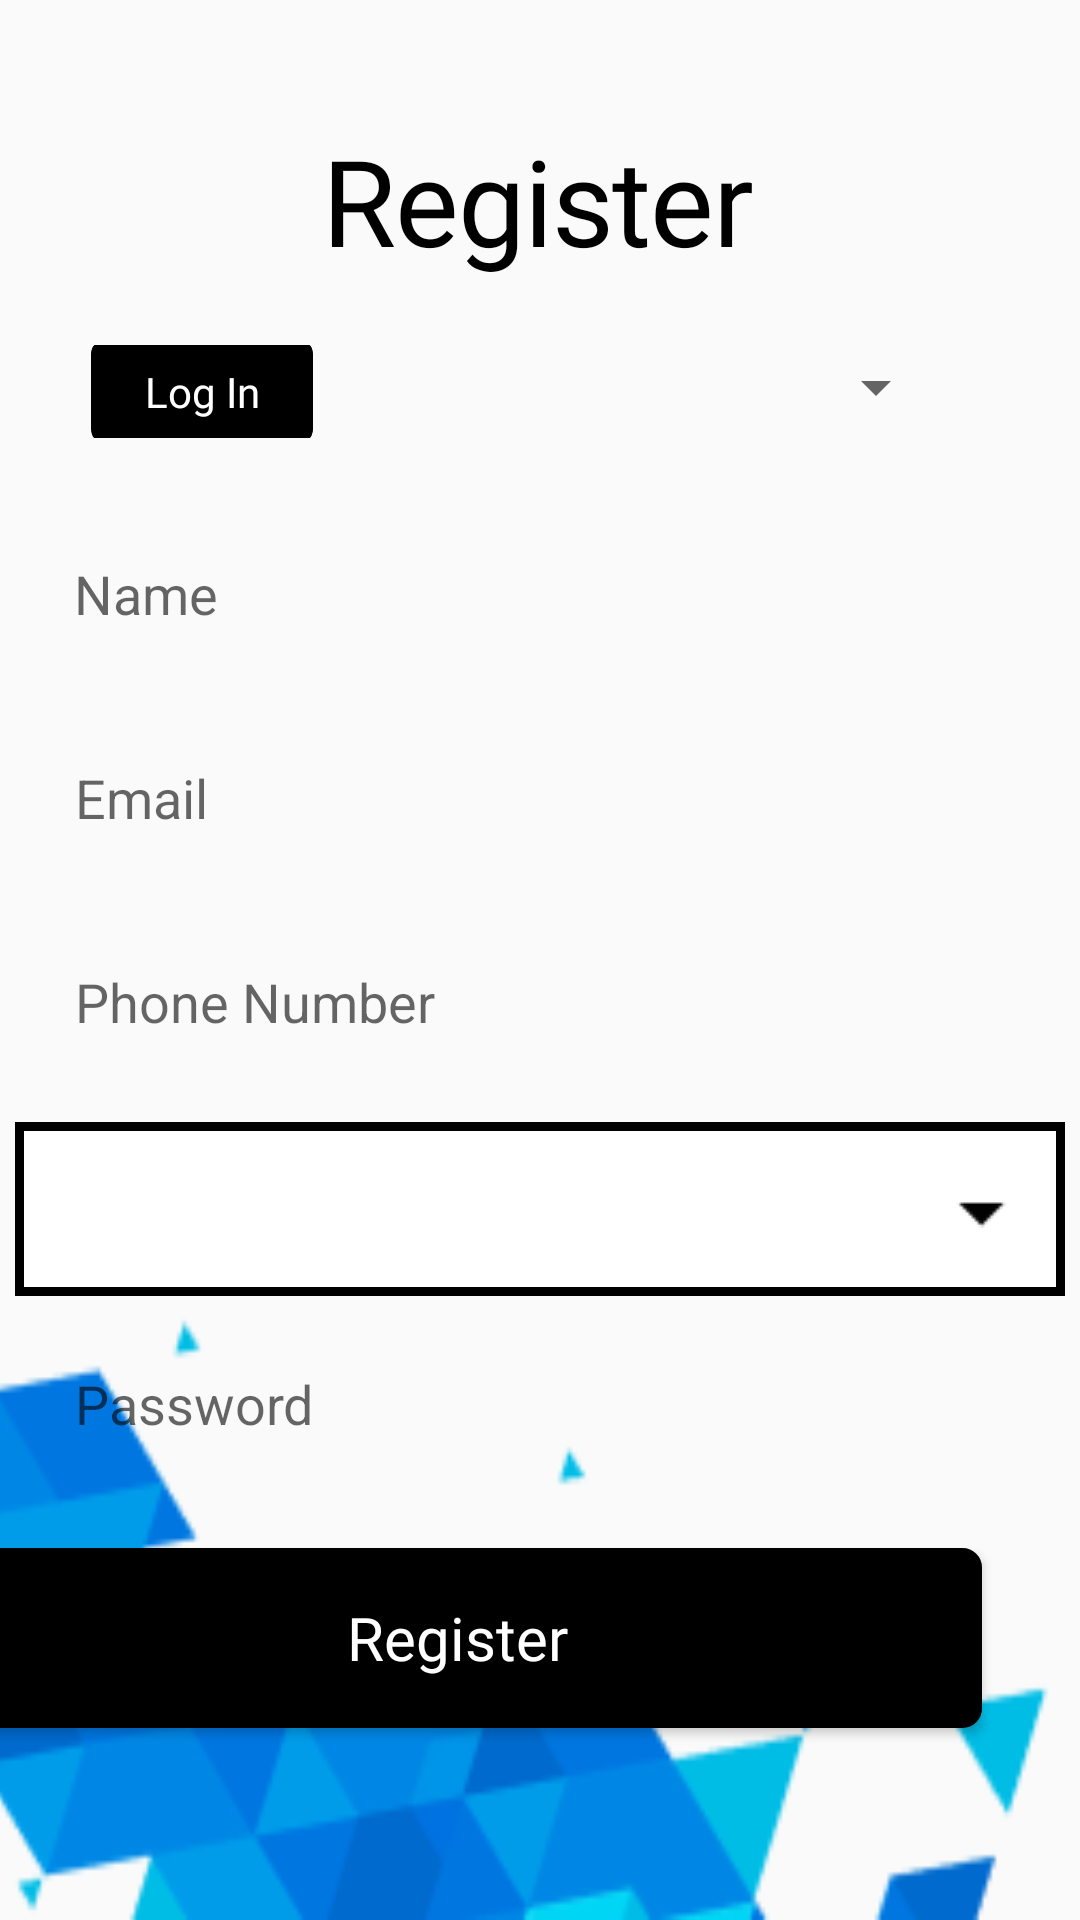

Android layout source for this screen:
<!-- AndroidManifest.xml: activity theme AppTheme.NoActionBar -->
<!-- res/layout/activity_register.xml -->
<?xml version="1.0" encoding="utf-8"?>
<androidx.constraintlayout.widget.ConstraintLayout xmlns:android="http://schemas.android.com/apk/res/android"
    xmlns:app="http://schemas.android.com/apk/res-auto"
    xmlns:tools="http://schemas.android.com/tools"
    android:layout_width="match_parent"
    android:layout_height="match_parent"
    tools:context=".view.RegisterActivity">

    <View
        android:id="@+id/vector_shap2"
        android:layout_width="411dp"
        android:layout_height="370dp"
        android:layout_alignParentStart="true"
        android:layout_alignParentTop="true"
        android:background="@drawable/vector_shape"
        android:rotation="180"
        app:layout_constraintBottom_toBottomOf="parent"
        app:layout_constraintEnd_toEndOf="parent"
        app:layout_constraintHorizontal_bias="1.0"
        app:layout_constraintStart_toStartOf="parent"
        app:layout_constraintTop_toTopOf="parent"
        app:layout_constraintVertical_bias="1.0" />

    <TextView
        android:id="@+id/welcome_to"
        android:layout_width="wrap_content"
        android:layout_height="wrap_content"
        android:layout_alignParentStart="true"
        android:layout_alignParentTop="true"
        android:layout_alignParentEnd="true"
        android:layout_alignParentBottom="true"
        android:layout_marginStart="138dp"
        android:layout_marginTop="40dp"
        android:layout_marginEnd="139dp"
        android:fontFamily="@font/comfortaa"
        android:gravity="center_vertical"
        android:text="@string/register"
        android:textAppearance="@style/welcome_to"
        android:textSize="40sp"
        app:layout_constraintEnd_toEndOf="parent"
        app:layout_constraintStart_toStartOf="parent"
        app:layout_constraintTop_toTopOf="parent" />

    <EditText
        android:id="@+id/username"
        android:layout_width="350dp"
        android:layout_height="60dp"
        android:layout_marginStart="99dp"
        android:layout_marginEnd="99dp"
        android:layout_marginBottom="8dp"
        android:autofillHints="email"
        android:background="@drawable/text_border"
        android:ems="10"
        android:hint="@string/email"
        android:inputType="textEmailAddress"
        android:padding="20dp"
        app:layout_constraintBottom_toTopOf="@+id/phone"
        app:layout_constraintEnd_toEndOf="parent"
        app:layout_constraintStart_toStartOf="parent" />

    <EditText
        android:id="@+id/Name"
        android:layout_width="350dp"
        android:layout_height="60dp"
        android:layout_marginStart="99dp"
        android:layout_marginEnd="99dp"
        android:layout_marginBottom="8dp"
        android:autofillHints="username"
        android:background="@drawable/text_border"
        android:ems="10"
        android:hint="@string/name"
        android:inputType="textPersonName"
        android:padding="20dp"
        app:layout_constraintBottom_toTopOf="@+id/username"
        app:layout_constraintEnd_toEndOf="parent"
        app:layout_constraintHorizontal_bias="0.503"
        app:layout_constraintStart_toStartOf="parent" />

    <EditText
        android:id="@+id/phone"
        android:layout_width="350dp"
        android:layout_height="60dp"
        android:layout_marginStart="99dp"
        android:layout_marginEnd="99dp"
        android:layout_marginBottom="8dp"
        android:autofillHints="PhoneNumber"
        android:background="@drawable/text_border"
        android:ems="10"
        android:hint="@string/phone_number"
        android:inputType="phone"
        android:padding="20dp"
        app:layout_constraintBottom_toTopOf="@+id/address"
        app:layout_constraintEnd_toEndOf="parent"
        app:layout_constraintStart_toStartOf="parent" />


    <EditText
        android:id="@+id/password"
        android:layout_width="350dp"
        android:layout_height="60dp"
        android:layout_marginStart="99dp"
        android:layout_marginEnd="99dp"
        android:layout_marginBottom="16dp"
        android:autofillHints="Password"
        android:background="@drawable/text_border"
        android:ems="10"
        android:hint="@string/password"
        android:inputType="textPassword"
        android:padding="20dp"
        app:layout_constraintBottom_toTopOf="@+id/register"
        app:layout_constraintEnd_toEndOf="parent"
        app:layout_constraintStart_toStartOf="parent" />

    <Button
        android:id="@+id/register"
        android:layout_width="350dp"
        android:layout_height="60dp"
        android:layout_marginStart="28dp"
        android:layout_marginEnd="33dp"
        android:layout_marginBottom="64dp"
        android:background="@drawable/button_anim"
        android:fontFamily="@font/comfortaa"
        android:text="@string/register"
        android:textAllCaps="false"
        android:textColor="#FFFFFF"
        android:textSize="20sp"
        app:layout_constraintBottom_toBottomOf="parent"
        app:layout_constraintEnd_toEndOf="parent"
        app:layout_constraintHorizontal_bias="1.0"
        app:layout_constraintStart_toStartOf="parent" />

    <Spinner
        android:id="@+id/spinner"
        android:layout_width="161dp"
        android:layout_height="58dp"
        android:layout_marginEnd="44dp"
        android:layout_marginBottom="12dp"
        app:layout_constraintBottom_toTopOf="@+id/Name"
        app:layout_constraintEnd_toEndOf="parent" />

    <Spinner
        android:id="@+id/address"
        android:layout_width="350dp"
        android:layout_height="58dp"
        android:layout_marginBottom="8dp"
        android:background="@drawable/gradient_spinner"
        app:layout_constraintBottom_toTopOf="@+id/password"
        app:layout_constraintEnd_toEndOf="parent"
        app:layout_constraintHorizontal_bias="0.508"
        app:layout_constraintStart_toStartOf="parent" />

    <Button
        android:id="@+id/switchto"
        android:layout_width="74dp"
        android:layout_height="31dp"
        android:layout_marginStart="28dp"
        android:layout_marginEnd="33dp"
        android:layout_marginBottom="24dp"
        android:background="@drawable/button_black"
        android:fontFamily="@font/comfortaa"
        android:text="@string/login"
        android:textAllCaps="false"
        android:textColor="#FFFFFF"
        android:textSize="14sp"
        app:layout_constraintBottom_toTopOf="@+id/Name"
        app:layout_constraintEnd_toEndOf="parent"
        app:layout_constraintHorizontal_bias="0.01"
        app:layout_constraintStart_toStartOf="parent" />

</androidx.constraintlayout.widget.ConstraintLayout>
<!-- resources referenced by this layout -->
<resources>
  <!-- drawable button_anim (drawable) -->
  <?xml version="1.0" encoding="utf-8"?>
  <ripple xmlns:android="http://schemas.android.com/apk/res/android"
      android:color="@color/colorPrimaryDark">
      <item android:id="@android:id/mask">
          <shape android:shape="rectangle">
              <solid android:color="@color/colorPrimaryDark" />
              <corners android:radius="10dp" />
          </shape>
      </item>
  
      <item android:id="@android:id/background">
          <shape android:shape="rectangle">
              <stroke
                  android:width="3dp"
                  android:color="@android:color/black" />
  
              <solid android:color="@android:color/black" />
              <corners android:radius="5dp" />
          </shape>
      </item>
  </ripple>
  <!-- drawable button_black (drawable-v24) -->
  <?xml version="1.0" encoding="utf-8"?>
  <vector
      xmlns:android="http://schemas.android.com/apk/res/android"
      xmlns:aapt="http://schemas.android.com/aapt"
      android:width="200dp"
      android:height="40dp"
      android:viewportWidth="309"
      android:viewportHeight="48"
      >
  
      <group>
  
          <clip-path
              android:pathData="M6 0H303C306.314 0 309 2.68629 309 6V42C309 45.3137 306.314 48 303 48H6C2.68629 48 0 45.3137 0 42V6C0 2.68629 2.68629 0 6 0Z"
              />
  
          <path
              android:pathData="M0 0V48H309V0"
              android:fillColor="#000000"
              />
  
          <path
              android:pathData="M6 0H303C306.314 0 309 2.68629 309 6V42C309 45.3137 306.314 48 303 48H6C2.68629 48 0 45.3137 0 42V6C0 2.68629 2.68629 0 6 0Z"
              android:strokeWidth="4"
              android:strokeColor="#000000"
              />
  
      </group>
  
  </vector>
  <!-- drawable gradient_spinner (drawable) -->
  <?xml version="1.0" encoding="utf-8"?>
  <selector xmlns:android="http://schemas.android.com/apk/res/android">
      <item><layer-list>
          <item>
              <shape>
                  <solid
                      android:color="@color/design_default_color_background">
                  </solid>
  
                  <padding
                      android:bottom="10dp"
                      android:left="10dp"
                      android:right="10dp"
                      android:top="10dp" />
                  <stroke
                      android:width="3dp"
                      android:color="@color/design_default_color_on_secondary"/>
              </shape>
          </item>
          <item >
              <bitmap android:gravity="bottom|right"
                  android:src="@drawable/ic_arrow_drop_down_24px" />
          </item>
      </layer-list></item>
  </selector>
  <!-- drawable vector_shape: png bitmap (drawable-v24, 11554 bytes) -->
  <string name="email">Email</string>
  <string name="login">Log In</string>
  <string name="name">Name</string>
  <string name="password">Password</string>
  <string name="phone_number">Phone Number</string>
  <string name="register">Register</string>
  <style name="welcome_to">
          <item name="android:textSize"> 24sp </item>
  
          <item name="android:letterSpacing"> -0.01 </item>
  
          <item name="android:textColor"> #000000 </item>
      </style>
  <style name="AppTheme.NoActionBar">
          <item name="windowActionBar">false</item>
          <item name="windowNoTitle">true</item>
          <item name="android:windowFullscreen">true</item>
          <item name="android:statusBarColor">@android:color/transparent</item>
      </style>
  <!-- drawable ic_arrow_drop_down_24px: png bitmap (drawable-v24, 225 bytes) -->
  <!-- not gathered from this repository: default colours our renderer supplied (Android Studio template values) -->
  <color name="colorPrimaryDark">#FF3700B3</color>
</resources>
